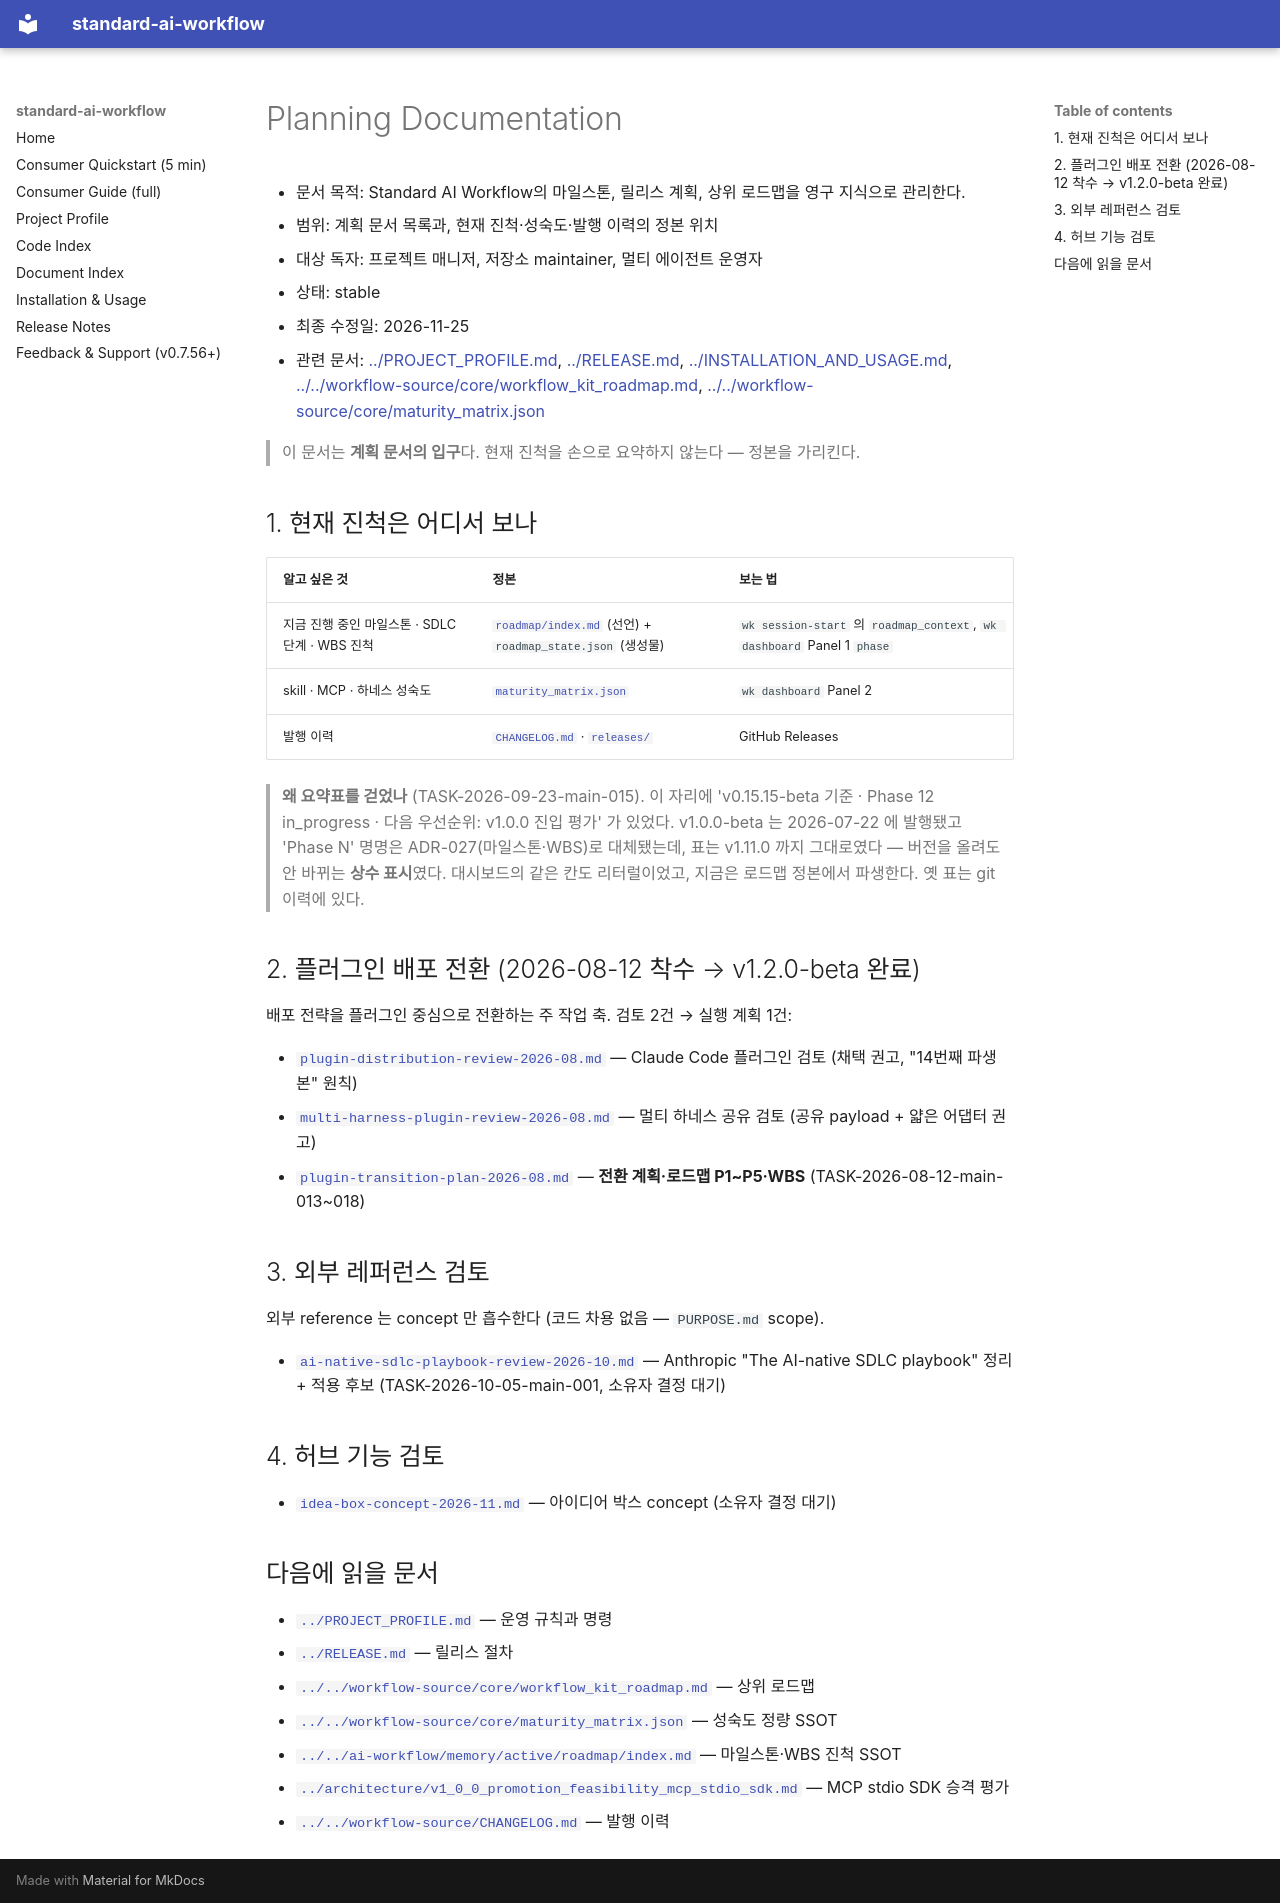

repository: ykylee/standard_ai_workflow · page: planning/index.html · generator: mkdocs

# Planning Documentation

- 문서 목적: Standard AI Workflow의 마일스톤, 릴리스 계획, 상위 로드맵을 영구 지식으로 관리한다.
- 범위: 계획 문서 목록과, 현재 진척·성숙도·발행 이력의 정본 위치
- 대상 독자: 프로젝트 매니저, 저장소 maintainer, 멀티 에이전트 운영자
- 상태: stable
- 최종 수정일: 2026-11-25
- 관련 문서: [../PROJECT_PROFILE.md](../PROJECT_PROFILE.md), [../RELEASE.md](../RELEASE.md), [../INSTALLATION_AND_USAGE.md](../INSTALLATION_AND_USAGE.md), [../../workflow-source/core/workflow_kit_roadmap.md](../../workflow-source/core/workflow_kit_roadmap.md), [../../workflow-source/core/maturity_matrix.json](../../workflow-source/core/maturity_matrix.json)

> 이 문서는 **계획 문서의 입구**다. 현재 진척을 손으로 요약하지 않는다 — 정본을 가리킨다.

## 1. 현재 진척은 어디서 보나

| 알고 싶은 것 | 정본 | 보는 법 |
|---|---|---|
| 지금 진행 중인 마일스톤 · SDLC 단계 · WBS 진척 | [`roadmap/index.md`](../../ai-workflow/memory/active/roadmap/index.md) (선언) + `roadmap_state.json` (생성물) | `wk session-start` 의 `roadmap_context`, `wk dashboard` Panel 1 `phase` |
| skill · MCP · 하네스 성숙도 | [`maturity_matrix.json`](../../workflow-source/core/maturity_matrix.json) | `wk dashboard` Panel 2 |
| 발행 이력 | [`CHANGELOG.md`](../../workflow-source/CHANGELOG.md) · [`releases/`](../../workflow-source/releases/) | GitHub Releases |

> **왜 요약표를 걷었나** (TASK-2026-09-23-main-015). 이 자리에 'v0.15.15-beta 기준 ·
> Phase 12 in_progress · 다음 우선순위: v1.0.0 진입 평가' 가 있었다. v1.0.0-beta 는
> 2026-07-22 에 발행됐고 'Phase N' 명명은 ADR-027(마일스톤·WBS)로 대체됐는데, 표는
> v1.11.0 까지 그대로였다 — 버전을 올려도 안 바뀌는 **상수 표시**였다. 대시보드의 같은
> 칸도 리터럴이었고, 지금은 로드맵 정본에서 파생한다. 옛 표는 git 이력에 있다.

## 2. 플러그인 배포 전환 (2026-08-12 착수 → v1.2.0-beta 완료)

배포 전략을 플러그인 중심으로 전환하는 주 작업 축. 검토 2건 → 실행 계획 1건:

- [`plugin-distribution-review-2026-08.md`](./plugin-distribution-review-2026-08.md) — Claude Code 플러그인 검토 (채택 권고, "14번째 파생본" 원칙)
- [`multi-harness-plugin-review-2026-08.md`](./multi-harness-plugin-review-2026-08.md) — 멀티 하네스 공유 검토 (공유 payload + 얇은 어댑터 권고)
- [`plugin-transition-plan-2026-08.md`](./plugin-transition-plan-2026-08.md) — **전환 계획·로드맵 P1~P5·WBS** (TASK-2026-08-12-main-013~018)

## 3. 외부 레퍼런스 검토

외부 reference 는 concept 만 흡수한다 (코드 차용 없음 — `PURPOSE.md` scope).

- [`ai-native-sdlc-playbook-review-2026-10.md`](./ai-native-sdlc-playbook-review-2026-10.md) — Anthropic "The AI-native SDLC playbook" 정리 + 적용 후보 (TASK-2026-10-05-main-001, 소유자 결정 대기)

## 4. 허브 기능 검토

- [`idea-box-concept-2026-11.md`](./idea-box-concept-2026-11.md) — 아이디어 박스 concept (소유자 결정 대기)

## 다음에 읽을 문서

- [`../PROJECT_PROFILE.md`](../PROJECT_PROFILE.md) — 운영 규칙과 명령
- [`../RELEASE.md`](../RELEASE.md) — 릴리스 절차
- [`../../workflow-source/core/workflow_kit_roadmap.md`](../../workflow-source/core/workflow_kit_roadmap.md) — 상위 로드맵
- [`../../workflow-source/core/maturity_matrix.json`](../../workflow-source/core/maturity_matrix.json) — 성숙도 정량 SSOT
- [`../../ai-workflow/memory/active/roadmap/index.md`](../../ai-workflow/memory/active/roadmap/index.md) — 마일스톤·WBS 진척 SSOT
- [`../architecture/v1_0_0_promotion_feasibility_mcp_stdio_sdk.md`](../architecture/v1_0_0_promotion_feasibility_mcp_stdio_sdk.md) — MCP stdio SDK 승격 평가
- [`../../workflow-source/CHANGELOG.md`](../../workflow-source/CHANGELOG.md) — 발행 이력
